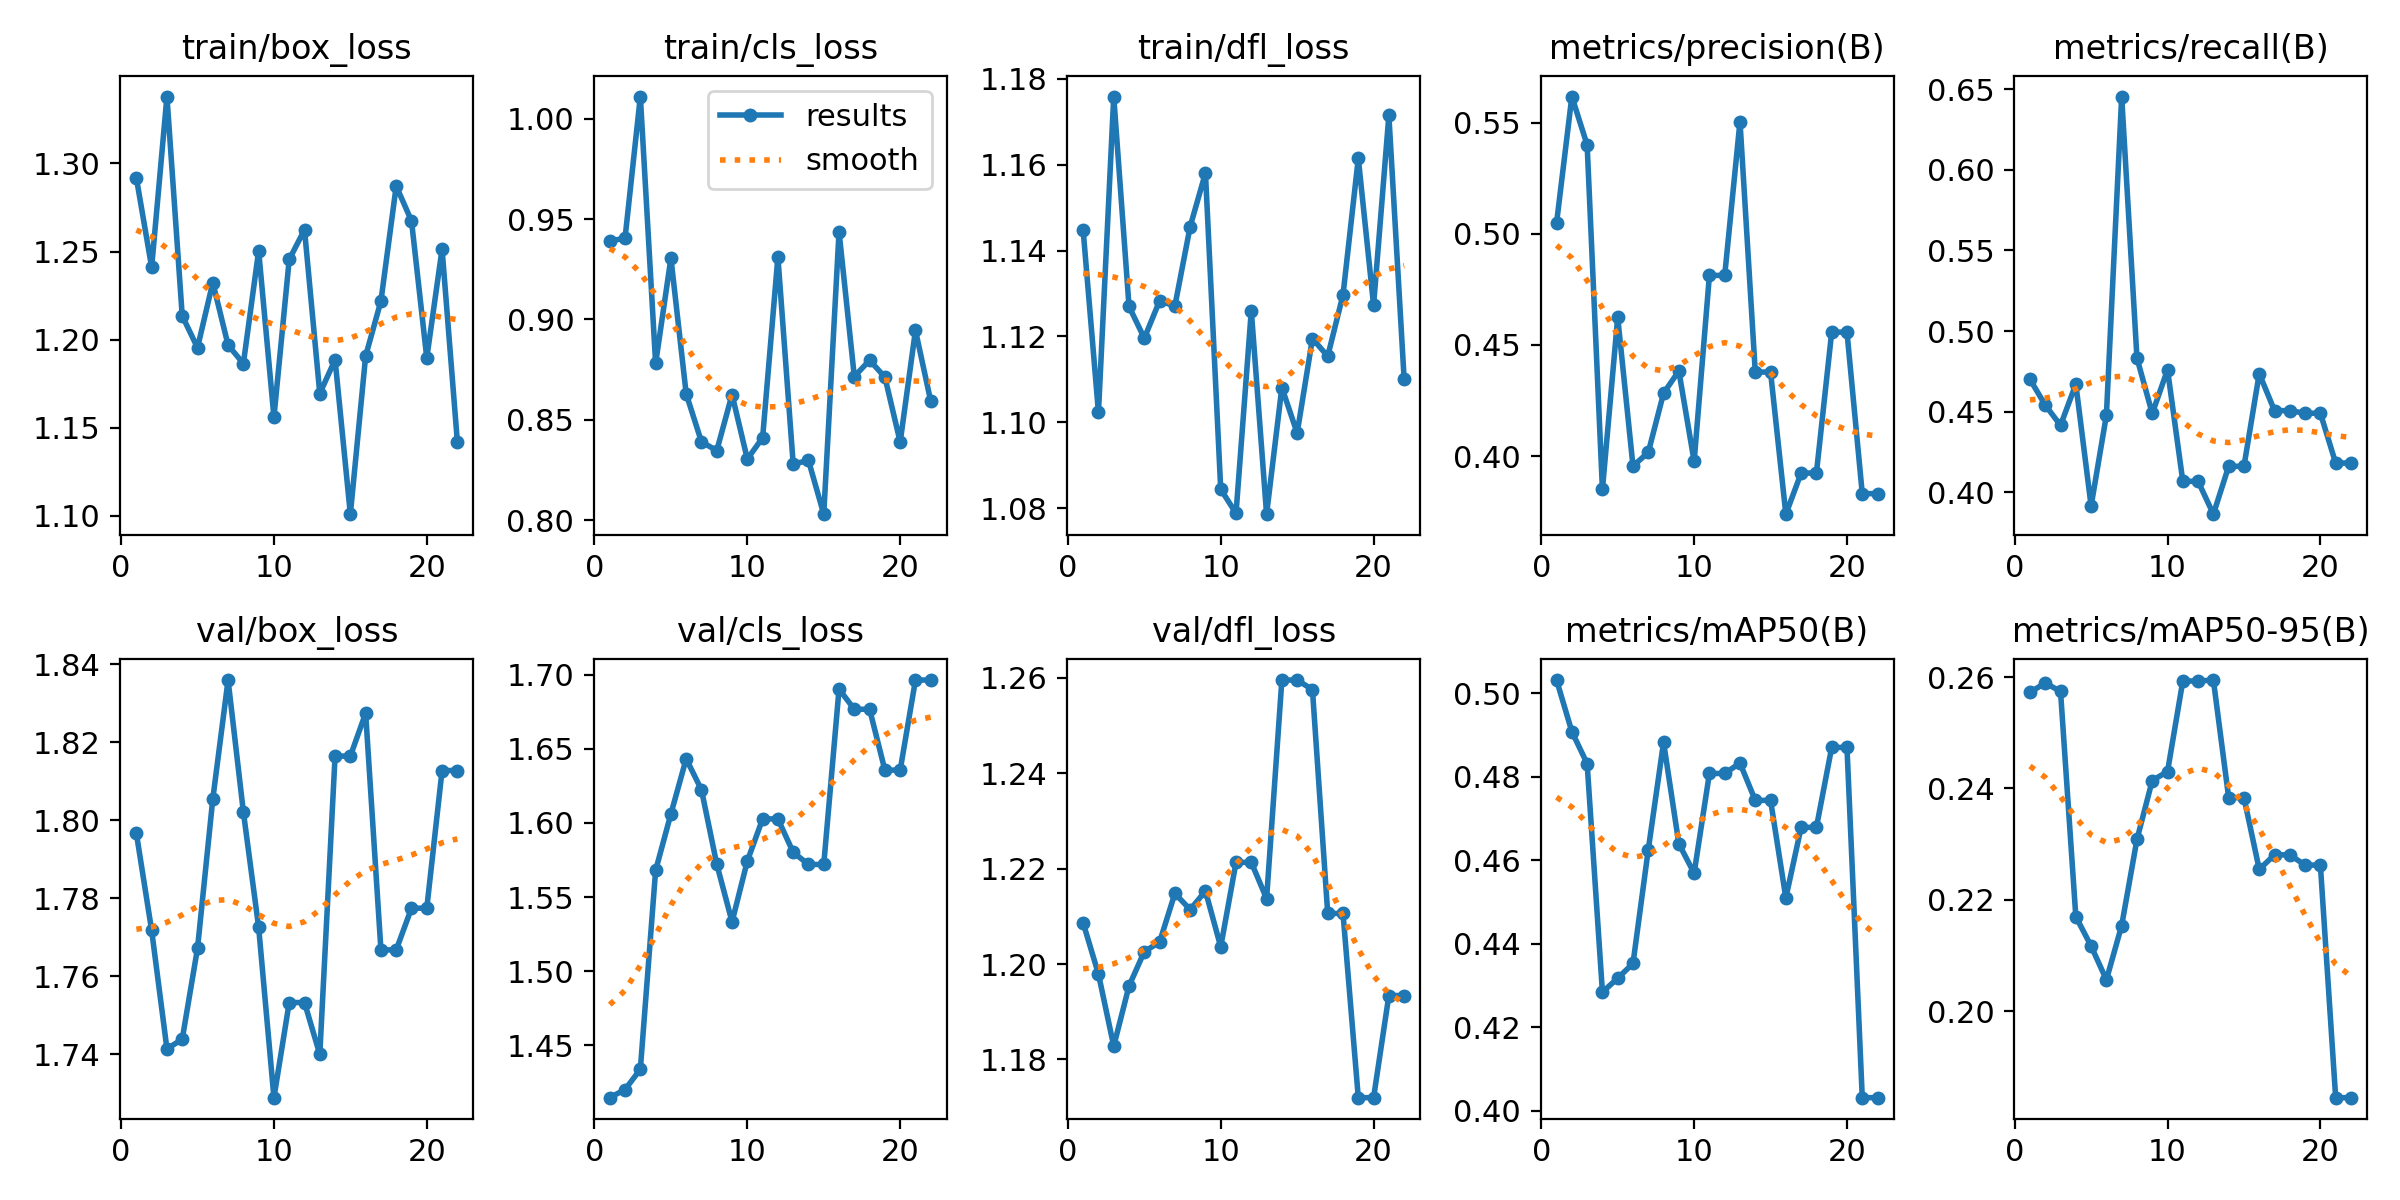

Data behind this chart, as committed beside it:
epoch, train/box_loss, train/cls_loss, train/dfl_loss, metrics/precision(B), metrics/recall(B), metrics/mAP50(B), metrics/mAP50-95(B), val/box_loss, val/cls_loss, val/dfl_loss, lr/pg0, lr/pg1, lr/pg2
1, 1.292, 0.939, 1.145, 0.5049, 0.4701, 0.5031, 0.2572, 1.797, 1.415, 1.209, 9.09e-06, 9.09e-06, 9.09e-06
2, 1.241, 0.9406, 1.102, 0.5617, 0.4541, 0.4908, 0.259, 1.772, 1.42, 1.198, 2.7216e-05, 2.7216e-05, 2.7216e-05
3, 1.338, 1.011, 1.176, 0.54, 0.4415, 0.4831, 0.2574, 1.741, 1.434, 1.183, 4.527e-05, 4.527e-05, 4.527e-05
4, 1.214, 0.8781, 1.127, 0.385, 0.4671, 0.4284, 0.217, 1.744, 1.568, 1.195, 6.3252e-05, 6.3252e-05, 6.3252e-05
5, 1.195, 0.9306, 1.12, 0.4624, 0.3915, 0.4318, 0.2117, 1.767, 1.606, 1.203, 8.1162e-05, 8.1162e-05, 8.1162e-05
6, 1.232, 0.8629, 1.128, 0.3955, 0.4478, 0.4353, 0.2056, 1.806, 1.643, 1.205, 9.9e-05, 9.9e-05, 9.9e-05
7, 1.197, 0.839, 1.127, 0.4017, 0.6454, 0.4625, 0.2154, 1.836, 1.622, 1.215, 0.0001168, 0.0001168, 0.0001168
8, 1.186, 0.8347, 1.146, 0.4283, 0.4833, 0.4883, 0.2308, 1.802, 1.572, 1.211, 0.0001345, 0.0001345, 0.0001345
9, 1.25, 0.8626, 1.158, 0.4383, 0.4489, 0.464, 0.2414, 1.773, 1.533, 1.215, 0.0001521, 0.0001521, 0.0001521
10, 1.156, 0.8305, 1.084, 0.3976, 0.476, 0.4569, 0.243, 1.729, 1.574, 1.204, 0.0001696, 0.0001696, 0.0001696
11, 1.246, 0.8411, 1.079, 0.4813, 0.4068, 0.4808, 0.2593, 1.753, 1.603, 1.221, 0.0001871, 0.0001871, 0.0001871
12, 1.262, 0.9312, 1.126, 0.4813, 0.4068, 0.4808, 0.2593, 1.753, 1.603, 1.221, 0.0002045, 0.0002045, 0.0002045
13, 1.169, 0.828, 1.079, 0.5505, 0.3864, 0.4833, 0.2595, 1.74, 1.58, 1.214, 0.0002218, 0.0002218, 0.0002218
14, 1.189, 0.8297, 1.108, 0.4378, 0.4161, 0.4743, 0.2384, 1.817, 1.572, 1.26, 0.0002391, 0.0002391, 0.0002391
15, 1.101, 0.803, 1.097, 0.4378, 0.4161, 0.4743, 0.2384, 1.817, 1.572, 1.26, 0.0002563, 0.0002563, 0.0002563
16, 1.191, 0.9437, 1.119, 0.3739, 0.4736, 0.451, 0.2255, 1.827, 1.69, 1.258, 0.0002734, 0.0002734, 0.0002734
17, 1.222, 0.8716, 1.115, 0.3924, 0.4506, 0.4679, 0.2281, 1.767, 1.677, 1.211, 0.0002905, 0.0002905, 0.0002905
18, 1.287, 0.8797, 1.13, 0.3924, 0.4506, 0.4679, 0.2281, 1.767, 1.677, 1.211, 0.0003074, 0.0003074, 0.0003074
19, 1.267, 0.8713, 1.161, 0.4557, 0.4491, 0.487, 0.2262, 1.778, 1.636, 1.172, 0.0003243, 0.0003243, 0.0003243
20, 1.19, 0.8389, 1.127, 0.4557, 0.4491, 0.487, 0.2262, 1.778, 1.636, 1.172, 0.0003412, 0.0003412, 0.0003412
21, 1.251, 0.8946, 1.171, 0.3831, 0.4181, 0.4032, 0.1845, 1.813, 1.696, 1.193, 0.0003579, 0.0003579, 0.0003579
22, 1.142, 0.8592, 1.11, 0.3831, 0.4181, 0.4032, 0.1845, 1.813, 1.696, 1.193, 0.0003746, 0.0003746, 0.0003746
